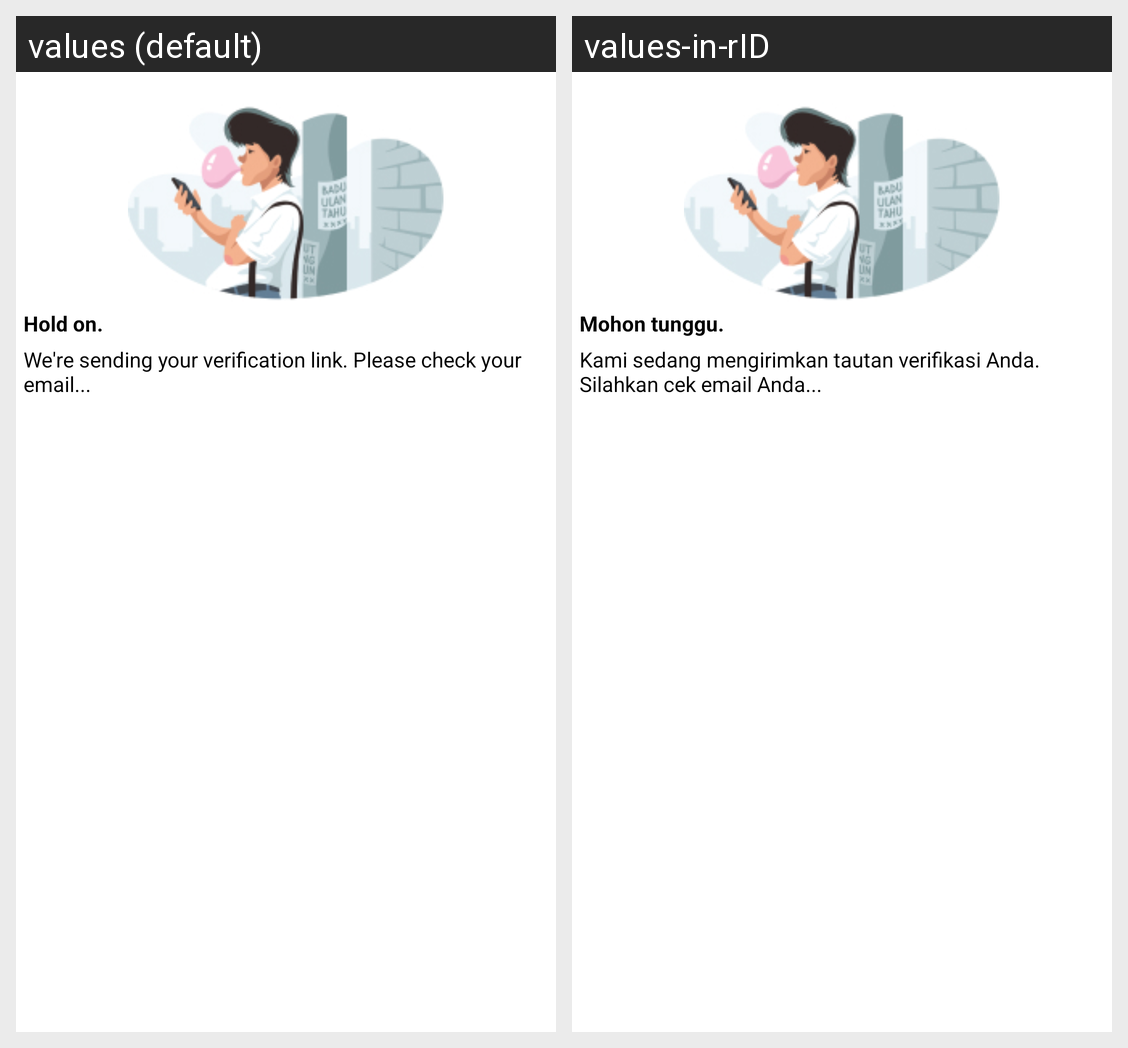

Translations of the strings shown on this Android screen, per locale in the grid:
Android screen res/layout/custom_popup.xml rendered under 2 locales, left to right: values (default), values-in-rID. Device: Nexus 5 (rendered at 1080×1920; each locale shown at half size, 540×960, under a caption strip naming it); theme Theme.CapstoneProject.
Strings drawn on this screen, with the default value and each locale's value (text and hints the layout hard-codes, and strings that could not be matched under every locale, appear in the picture but are not listed):

hold_on
  values: Hold on.
  values-in-rID: Mohon tunggu.

verification
  values: We're sending your verification link. Please check your email...
  values-in-rID: Kami sedang mengirimkan tautan verifikasi Anda. Silahkan cek email Anda...
